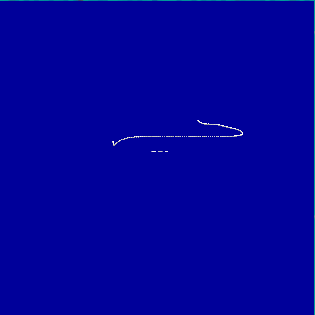

The file beside this chart, header and first rows:
-2.93665, 1.13543, -5.69322
-2.937, 1.135, -5.693
-2.936, 1.135, -5.694
-2.937, 1.136, -5.694
-2.937, 1.135, -5.693
-2.937, 1.135, -5.693
-2.937, 1.135, -5.693
-2.937, 1.135, -5.693
-2.936, 1.135, -5.693
-2.937, 1.135, -5.694
-2.936, 1.135, -5.694
-2.937, 1.135, -5.693
-2.936, 1.135, -5.693
-2.937, 1.135, -5.693
-2.937, 1.135, -5.694
-2.937, 1.135, -5.693
-2.936, 1.135, -5.693
-2.936, 1.135, -5.694
-2.936, 1.135, -5.693
-2.937, 1.135, -5.693
-2.937, 1.135, -5.693
-2.936, 1.135, -5.693
-2.936, 1.135, -5.693
-2.936, 1.135, -5.693
-2.937, 1.135, -5.693
-2.937, 1.135, -5.693
-2.937, 1.135, -5.693
-2.937, 1.135, -5.693
-2.937, 1.135, -5.693
-2.937, 1.135, -5.694
-2.937, 1.135, -5.693
-2.937, 1.135, -5.693
-2.937, 1.135, -5.693
-2.937, 1.135, -5.693
-2.937, 1.135, -5.693
-2.937, 1.137, -5.692
-2.938, 1.137, -5.692
-2.938, 1.137, -5.692
-2.937, 1.137, -5.692
-2.937, 1.135, -5.693
-2.936, 1.135, -5.693
-2.936, 1.133, -5.694
-2.936, 1.133, -5.694
-2.936, 1.133, -5.694
-2.936, 1.133, -5.694
-2.936, 1.133, -5.694
-2.936, 1.133, -5.694
-2.936, 1.133, -5.694
-2.936, 1.133, -5.694
-2.936, 1.132, -5.694
-2.936, 1.132, -5.694
-2.936, 1.132, -5.694
-2.936, 1.132, -5.694
-2.935, 1.131, -5.694
-2.935, 1.128, -5.695
-2.934, 1.126, -5.696
-2.932, 1.118, -5.699
-2.931, 1.114, -5.7
-2.921, 1.079, -5.712
-2.92, 1.074, -5.714
-2.914, 1.055, -5.72
... 311 more rows
